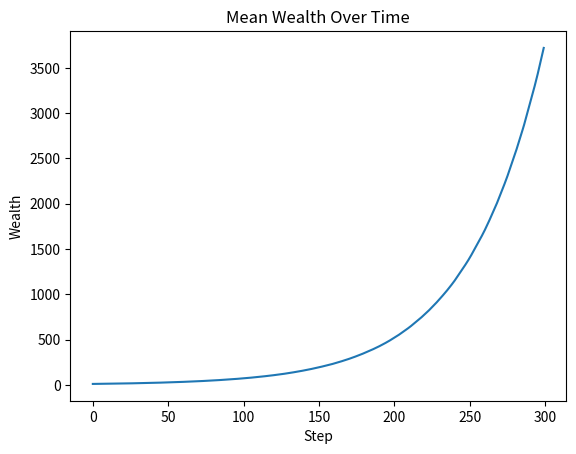
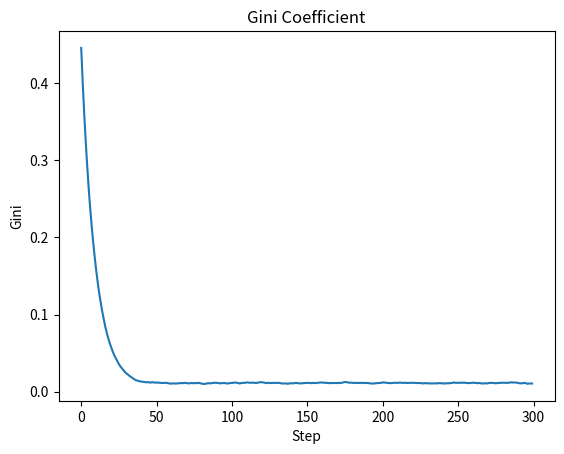
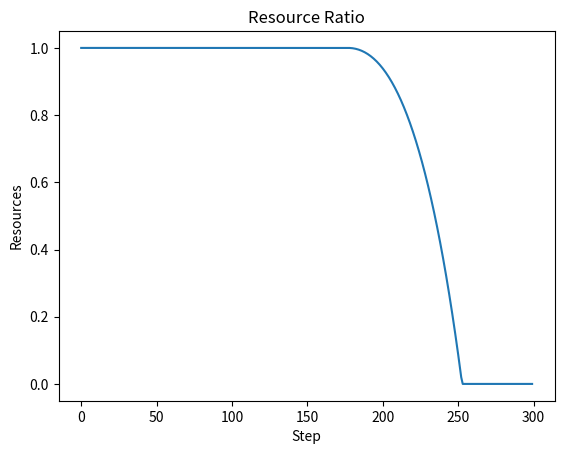
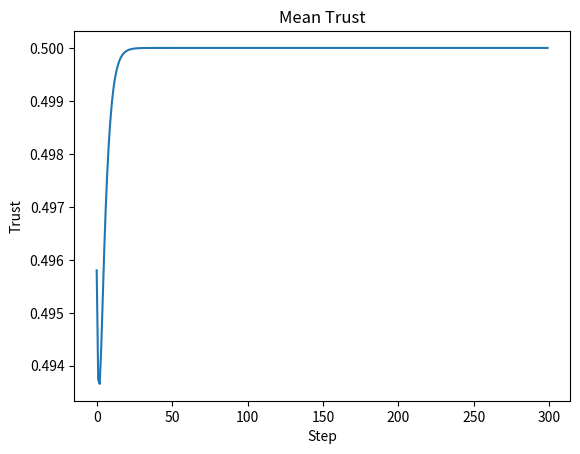

Recreate these plots in Python, in order.
import numpy as np
import matplotlib.pyplot as plt
from itertools import product

# -------------------------
# Metrics
# -------------------------

def gini(x):
    diff_sum = np.sum(np.abs(x[:, None] - x[None, :]))
    return diff_sum / (2 * len(x)**2 * np.mean(x))

# -------------------------
# Civilization OS
# -------------------------

class CivilizationOS:
    def __init__(
        self,
        population=300,
        growth_rate=1.02,
        redistribution_rate=0.1,
        resource_capacity=10000,
        regeneration_rate=0.01,
        seed=42
    ):
        np.random.seed(seed)

        self.population = population
        self.growth_rate = growth_rate
        self.redistribution_rate = redistribution_rate

        self.wealth = np.random.exponential(scale=10, size=population)
        self.trust = np.random.uniform(0.4, 0.6, size=population)

        self.resources = resource_capacity
        self.resource_capacity = resource_capacity
        self.regeneration_rate = regeneration_rate

    # --- Economy ---
    def economic_step(self):
        growth = np.random.normal(self.growth_rate, 0.01, self.population)
        self.wealth *= growth

        avg = np.mean(self.wealth)
        redistribution = self.redistribution_rate * (avg - self.wealth)
        self.wealth += redistribution

    # --- Resources ---
    def resource_step(self):
        consumption = np.sum(self.wealth) * 0.001
        self.resources -= consumption

        regeneration = self.resource_capacity * self.regeneration_rate
        self.resources += regeneration

        self.resources = max(0, min(self.resources, self.resource_capacity))

    # --- Trust ---
    def trust_step(self):
        relative = self.wealth / np.mean(self.wealth)
        self.trust = 0.5 * self.trust + 0.5 * (1 / (1 + np.exp(-relative + 1)))

    # --- Step ---
    def step(self):
        self.economic_step()
        self.resource_step()
        self.trust_step()

    # --- Metrics ---
    def metrics(self):
        return (
            np.mean(self.wealth),
            gini(self.wealth),
            self.resources / self.resource_capacity,
            np.mean(self.trust)
        )

# -------------------------
# Single Simulation Run
# -------------------------

def run_simulation(params, steps=300):
    civ = CivilizationOS(**params)

    history = {
        "wealth": [],
        "gini": [],
        "resources": [],
        "trust": []
    }

    for _ in range(steps):
        civ.step()
        m = civ.metrics()
        history["wealth"].append(m[0])
        history["gini"].append(m[1])
        history["resources"].append(m[2])
        history["trust"].append(m[3])

    return history

# -------------------------
# Stability Detection
# -------------------------

def is_stable(history):
    if history["resources"][-1] <= 0.05:
        return False
    if history["gini"][-1] > 0.6:
        return False
    return True

# -------------------------
# Parameter Sweep
# -------------------------

def parameter_search():
    growth_rates = [1.01, 1.02, 1.03]
    redistribution_rates = [0.05, 0.1, 0.2]
    regeneration_rates = [0.005, 0.01, 0.02]

    stable_configs = []

    for g, r, regen in product(growth_rates, redistribution_rates, regeneration_rates):
        params = {
            "growth_rate": g,
            "redistribution_rate": r,
            "regeneration_rate": regen
        }

        history = run_simulation(params)

        if is_stable(history):
            stable_configs.append(params)

    return stable_configs

# -------------------------
# Visualization
# -------------------------

def plot_history(history):
    plt.figure()
    plt.plot(history["wealth"])
    plt.title("Mean Wealth Over Time")
    plt.xlabel("Step")
    plt.ylabel("Wealth")
    plt.show()

    plt.figure()
    plt.plot(history["gini"])
    plt.title("Gini Coefficient")
    plt.xlabel("Step")
    plt.ylabel("Gini")
    plt.show()

    plt.figure()
    plt.plot(history["resources"])
    plt.title("Resource Ratio")
    plt.xlabel("Step")
    plt.ylabel("Resources")
    plt.show()

    plt.figure()
    plt.plot(history["trust"])
    plt.title("Mean Trust")
    plt.xlabel("Step")
    plt.ylabel("Trust")
    plt.show()

# -------------------------
# Main Execution
# -------------------------

if __name__ == "__main__":

    # 1. 単体実行
    params = {
        "growth_rate": 1.02,
        "redistribution_rate": 0.1,
        "regeneration_rate": 0.01
    }

    history = run_simulation(params)
    plot_history(history)

    # 2. 安定領域探索
    stable = parameter_search()

    print("Stable Configurations Found:")
    for s in stable:
        print(s)
